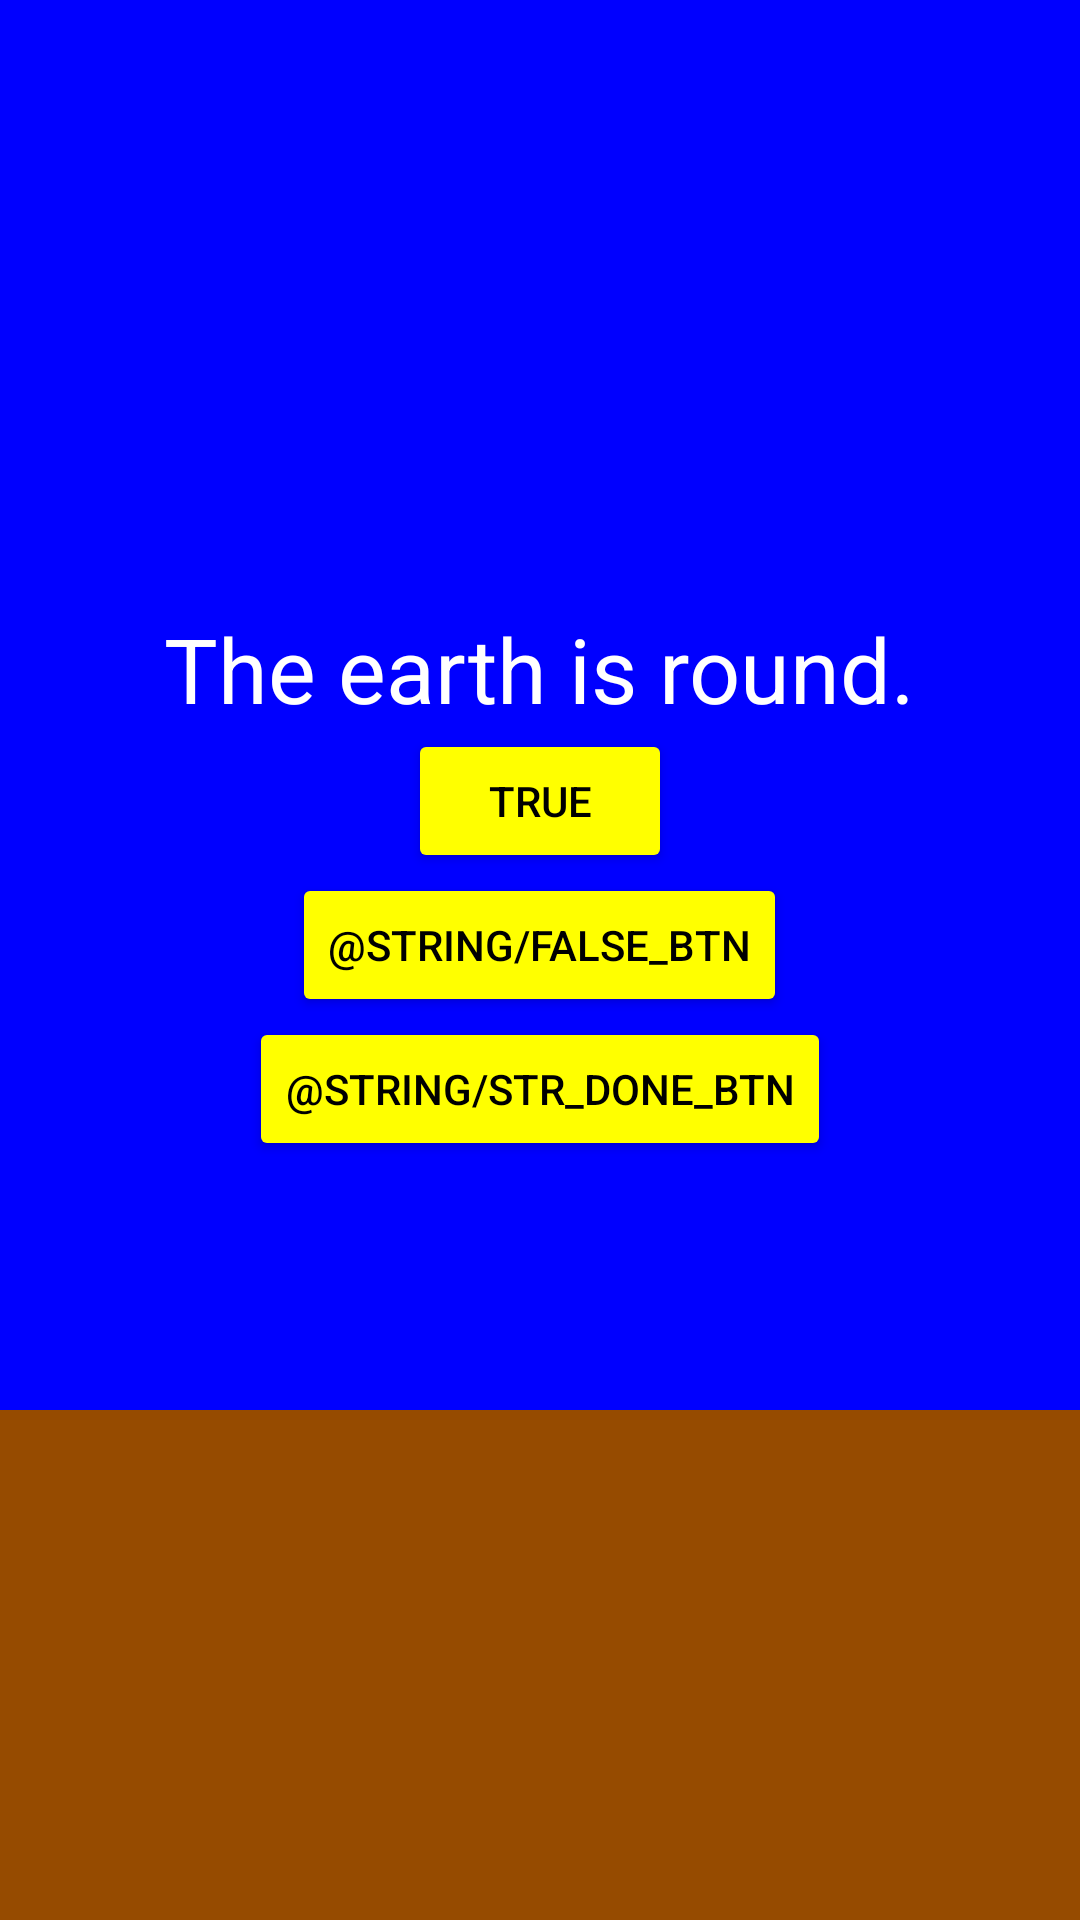

Produce the Android XML layout that renders to this screen, including the resource entries it uses.
<!-- AndroidManifest.xml: application theme Theme.YeatQuizRC -->
<!-- res/layout/activity_main.xml -->
<LinearLayout xmlns:android="http://schemas.android.com/apk/res/android"
    android:layout_width="match_parent"
    android:layout_height="match_parent"
    android:gravity="center"
    android:orientation="vertical">

    <LinearLayout
        android:layout_width="match_parent"
        android:layout_height="600dp"
        android:background="@color/blue"
        android:gravity="center"
        android:orientation="vertical">

        
        <ImageView
            android:id="@+id/question_image"
            android:layout_width="250dp"
            android:layout_height="250dp"
            android:layout_marginHorizontal="@android:dimen/app_icon_size">

        </ImageView>


        <TextView
            android:id="@+id/questionTV"
            android:layout_width="wrap_content"
            android:layout_height="wrap_content"
            android:text="The earth is round."
            android:textColor="@color/white"
            android:textSize="30sp" />

        <Button
            android:id="@+id/trueBTN"
            android:layout_width="wrap_content"
            android:layout_height="wrap_content"
            android:backgroundTint="@color/yellow"
            android:text="True"
            android:textColor="@color/black" />

        <Button
            android:id="@+id/falseBTN"
            android:layout_width="wrap_content"
            android:layout_height="wrap_content"
            android:backgroundTint="@color/yellow"
            android:text="@string/false_btn"
            android:textColor="@color/black" />

        <Button
            android:id="@+id/doneBTN"
            android:layout_width="wrap_content"
            android:layout_height="wrap_content"
            android:backgroundTint="@color/yellow"
            android:text="@string/str_done_btn"
            android:textColor="@color/black" />

    </LinearLayout>


    <LinearLayout
        android:layout_width="match_parent"
        android:layout_height="300dp"
        android:layout_gravity="bottom"
        android:background="@color/brown"
        android:orientation="vertical">

    </LinearLayout>


</LinearLayout>
<!-- resources referenced by this layout -->
<resources>
  <color name="black">#FF000000</color>
  <color name="blue"> #0000FF</color>
  <color name="brown"> #964B00</color>
  <color name="white">#FFFFFFFF</color>
  <color name="yellow">#FFFF00</color>
  <string name="false_btn">Falso</string>
  <string name="str_done_btn">Finalizar</string>
  <style name="Theme.YeatQuizRC" parent="Base.Theme.YeatQuizRC" />
  <style name="Base.Theme.YeatQuizRC" parent="Theme.Material3.DayNight.NoActionBar">
          
          
      </style>
</resources>
